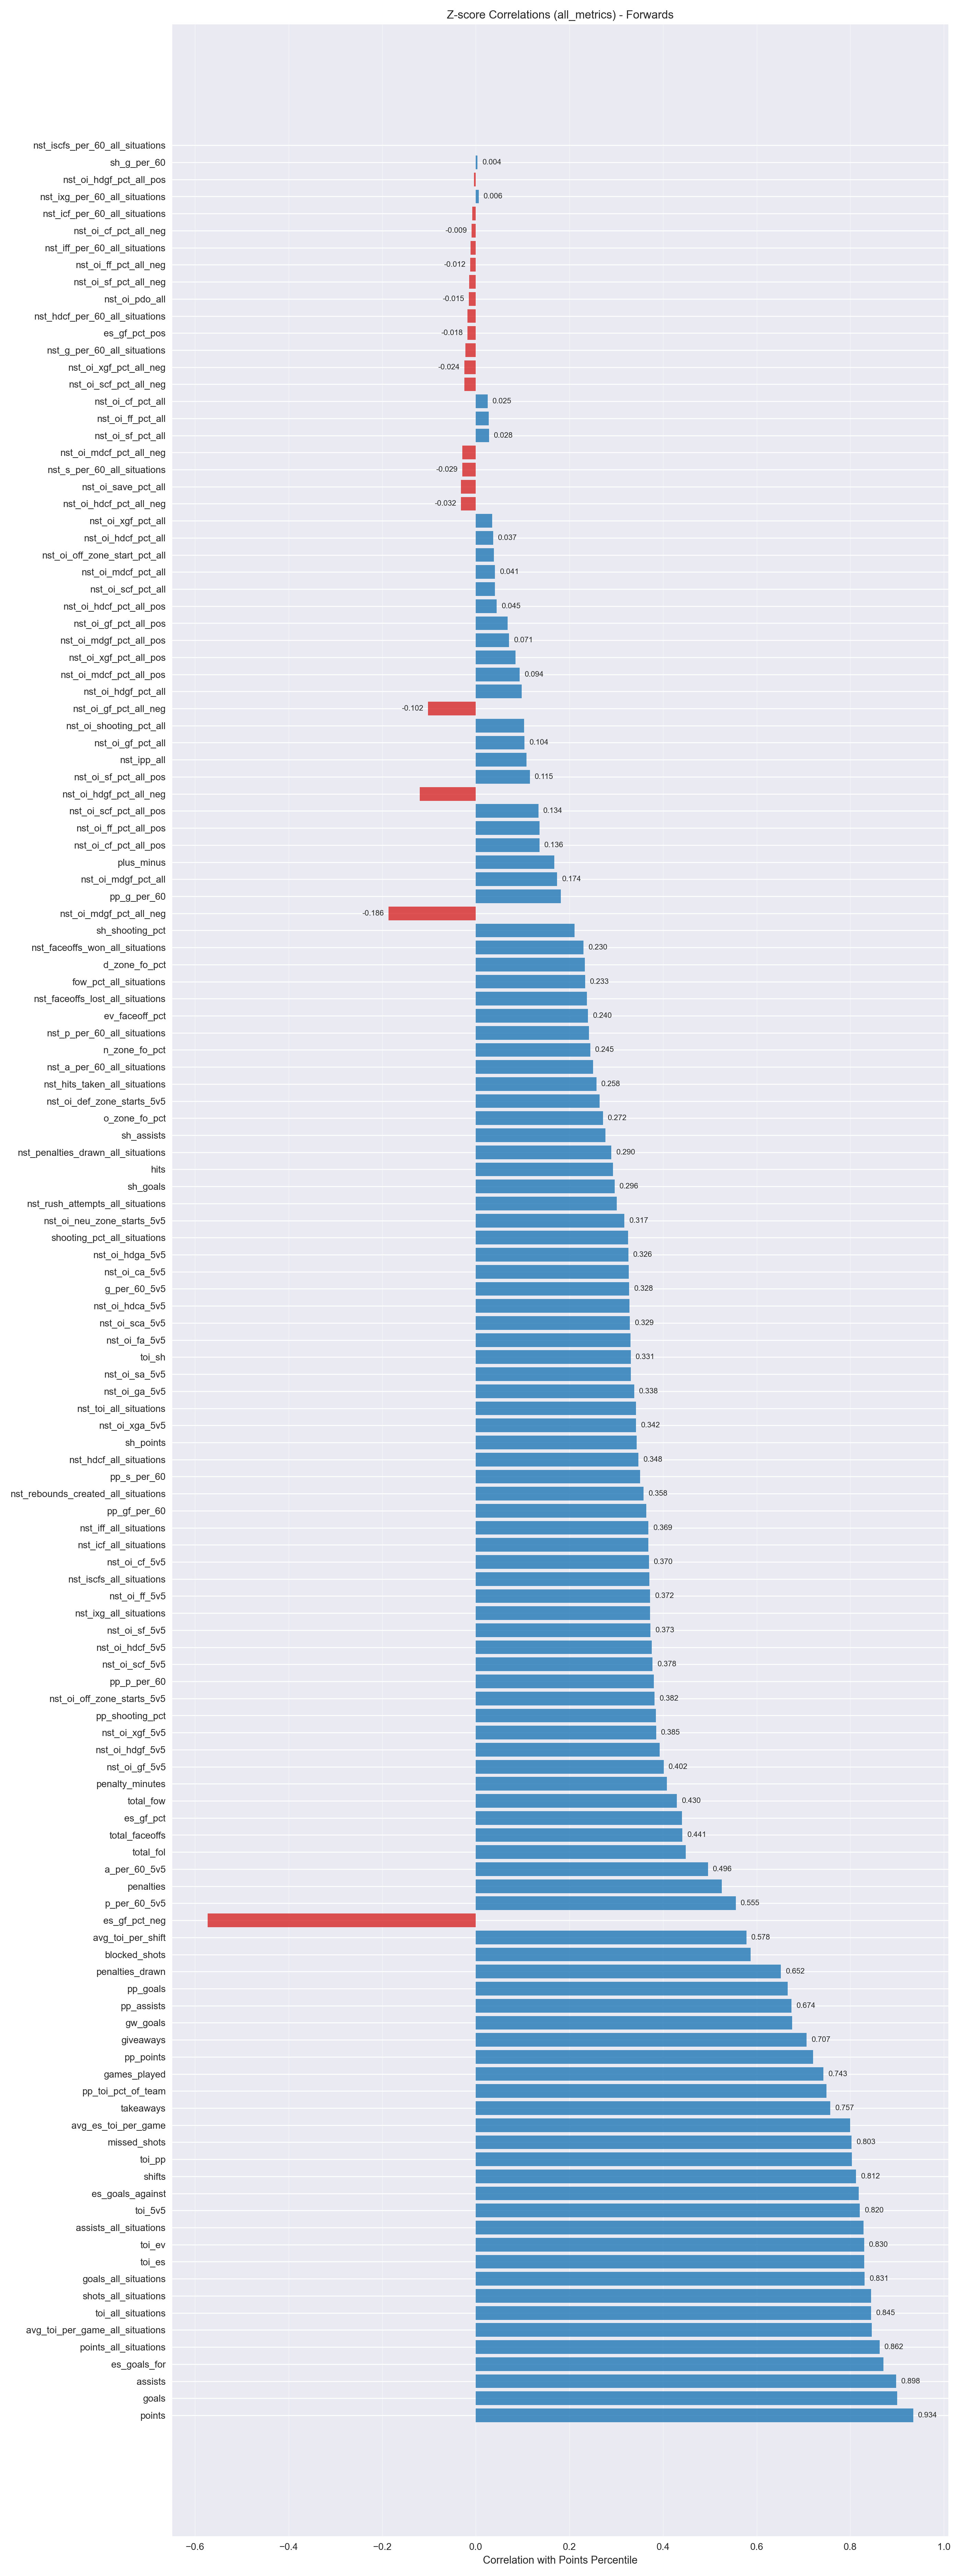

Data behind this chart, as committed beside it:
metric, correlation
points, 0.9343
goals, 0.8999
assists, 0.8981
es_goals_for, 0.8706
points_all_situations, 0.8625
avg_toi_per_game_all_situations, 0.8459
toi_all_situations, 0.8447
shots_all_situations, 0.8443
goals_all_situations, 0.8307
toi_es, 0.8296
toi_ev, 0.8296
assists_all_situations, 0.8286
toi_5v5, 0.8205
es_goals_against, 0.818
shifts, 0.8125
toi_pp, 0.8037
missed_shots, 0.8029
avg_es_toi_per_game, 0.7999
takeaways, 0.7573
pp_toi_pct_of_team, 0.7491
games_played, 0.7426
pp_points, 0.7208
giveaways, 0.7067
gw_goals, 0.6761
pp_assists, 0.6744
pp_goals, 0.6662
penalties_drawn, 0.6518
blocked_shots, 0.5871
avg_toi_per_shift, 0.5782
es_gf_pct_neg, -0.573
p_per_60_5v5, 0.5553
penalties, 0.5252
a_per_60_5v5, 0.496
total_fol, 0.4487
total_faceoffs, 0.4414
es_gf_pct, 0.4408
total_fow, 0.4296
penalty_minutes, 0.4081
nst_oi_gf_5v5, 0.4015
nst_oi_hdgf_5v5, 0.393
nst_oi_xgf_5v5, 0.3854
pp_shooting_pct, 0.3846
nst_oi_off_zone_starts_5v5, 0.3818
pp_p_per_60, 0.3805
nst_oi_scf_5v5, 0.3777
nst_oi_hdcf_5v5, 0.376
nst_oi_sf_5v5, 0.3731
nst_ixg_all_situations, 0.3724
nst_oi_ff_5v5, 0.3723
nst_iscfs_all_situations, 0.3707
nst_oi_cf_5v5, 0.3697
nst_icf_all_situations, 0.3687
nst_iff_all_situations, 0.3687
pp_gf_per_60, 0.3641
nst_rebounds_created_all_situations, 0.3583
pp_s_per_60, 0.3507
nst_hdcf_all_situations, 0.3476
sh_points, 0.3435
nst_oi_xga_5v5, 0.3424
nst_toi_all_situations, 0.3424
... 74 more rows
